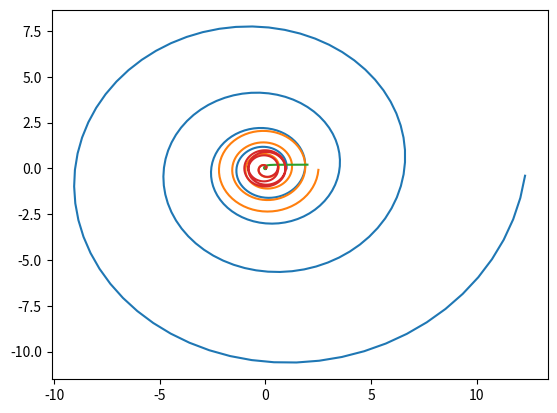

Source code (Python):
import matplotlib.pyplot as plt
import numpy as np
def spiral(b=0.1):
    f=np.arange(0,8*np.pi,0.1)
    r=np.e**(b*f)
    x=r*np.cos(f)
    y=r*np.sin(f)
    plt.plot(x,y)
    plt.show
spiral()

def spiral(b=0.1,k=0.1):
    f=np.arange(0,8*np.pi,0.1)
    r=k*f
    x=r*np.cos(f)
    y=r*np.sin(f)
    plt.plot(x,y)
    plt.show
spiral()

def spiral(k=0.1):
    f=np.arange(0.1,8*np.pi,0.1)
    r=k/(0.5*f)
    x=r*np.cos(f)
    y=r*np.sin(f)
    plt.plot(x,y)
    plt.show
spiral()

def spiral(k=0.1):
    f=np.arange(0,8*np.pi,0.1)
    r=np.sin(k*f)
    x=r*np.cos(f)
    y=r*np.sin(f)
    plt.plot(x,y)
    plt.show
spiral()